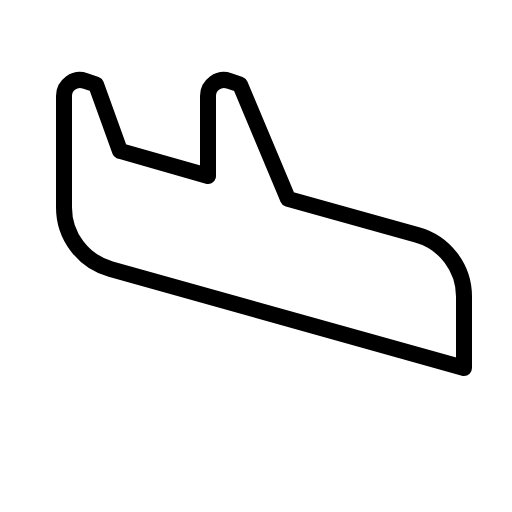
t = 0.00 s
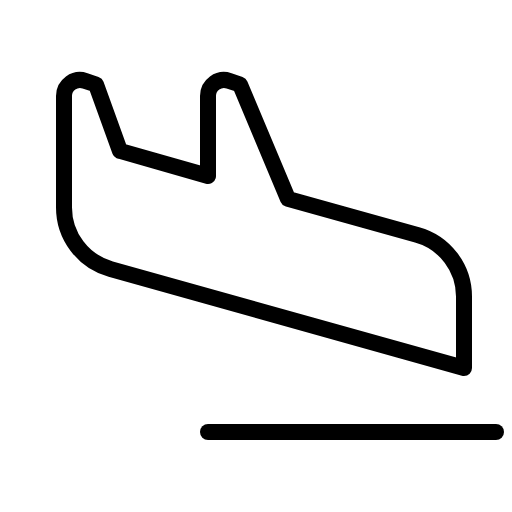
t = 0.68 s
t = 1.05 s: frame unchanged from t = 0.68 s, image omitted
t = 1.80 s: frame unchanged from t = 0.68 s, image omitted
t = 2.18 s: frame unchanged from t = 0.68 s, image omitted
t = 2.93 s: frame unchanged from t = 0.68 s, image omitted

The animated SVG that drew these frames (rendered in a browser with its animation timeline set to each time). Animation: 1 CSS @keyframes rule; one cycle of 3.30 s, repeats indefinitely.

<svg xmlns="http://www.w3.org/2000/svg" viewBox="0 0 256 256">
  <style>
    .draw-line {
      stroke-dasharray: 2000;
      stroke-dashoffset: 0;
    }
    svg:hover .draw-line {
      animation: phosphor-draw-in 3s ease-in-out infinite alternate;
    }
    @keyframes phosphor-draw-in {
      0%   { stroke-dashoffset: 2000; }
      50%  { stroke-dashoffset: 0; }
      100% { stroke-dashoffset: 0; }
    }
  </style><rect width="256" height="256" fill="none"/><line x1="104" y1="216" x2="248" y2="216" fill="none" stroke="currentColor" stroke-linecap="round" stroke-linejoin="round" stroke-width="8" class="draw-line" pathLength="1" style="animation-delay: 0s"/><path d="M60,75.46,104,88V48a8,8,0,0,1,10.53-7.59L120,42.24l24,57.2,64.56,18A32,32,0,0,1,232,148.32V184L55.37,134.54A32,32,0,0,1,32,103.73V48a8,8,0,0,1,10.53-7.59L48,42.24Z" fill="none" stroke="currentColor" stroke-linecap="round" stroke-linejoin="round" stroke-width="8" class="draw-line" pathLength="1" style="animation-delay: 0.3s"/></svg>
